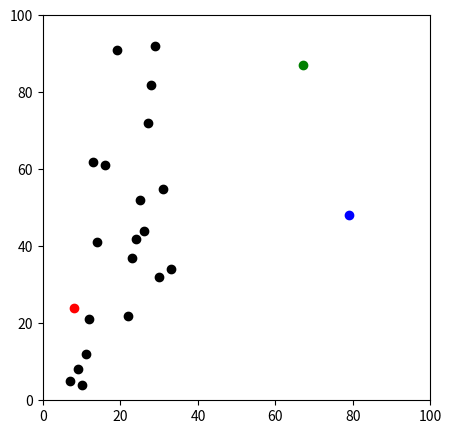

This chart was generated by the following Python code:
# -*- coding: utf-8 -*-
"""K-Means Clustering Algorithm _Angel Metanosa Afinda_1301174639.ipynb

Automatically generated by Colaboratory.

Original file is located at
    https://colab.research.google.com/drive/1cXQwZ8GJlz4mAE-VpWvJ84gn7DA5lRQd
"""

import pandas as pd
import numpy as np
import matplotlib.pyplot as plt

df = pd.DataFrame ({
     'a' : [12, 14, 19, 22, 11, 9, 25, 28, 30, 7, 10, 24, 27, 29, 33, 23, 16, 13, 26, 31],
     'b' : [21, 41, 91, 22, 12, 8, 52, 82, 32, 5, 4, 42, 72, 92, 34, 37, 61, 62, 44, 55 ]
 })

np.random.seed(100)
k = 3
#centroid[i] = [x,y]
centroids = {
    i+1 : [np.random.randint(0, 100), np.random.randint(0, 100)]
    for i in range (k)
}

fig = plt.figure(figsize = (5, 5))
plt.scatter(df['a'], df['b'], color = 'k')
colmap = {1: 'r', 2: 'g', 3:'b'}
for i in centroids.keys():
  plt.scatter(*centroids[i], color = colmap[i])
plt.xlim(0, 100)
plt.ylim(0, 100)
plt.show()



